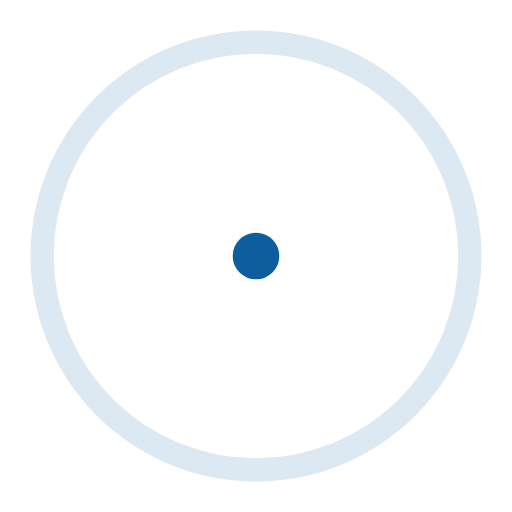
t = 0.00 s
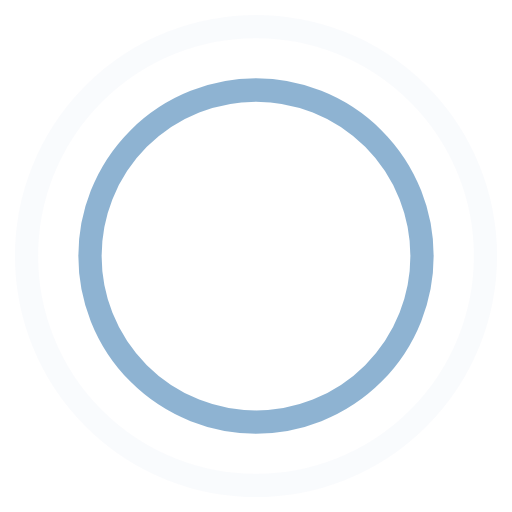
t = 0.45 s
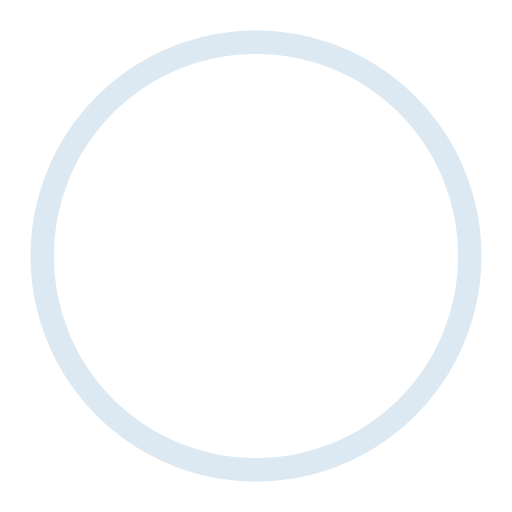
t = 0.90 s
t = 1.35 s: frame unchanged from t = 0.45 s, image omitted

The animated SVG that drew these frames (rendered in a browser with its animation timeline set to each time). Animation: 4 SMIL elements (animate=4); one cycle of 1.80 s, repeats indefinitely.

<?xml version="1.0" encoding="utf-8"?> <svg width="80" height="80" version="1.1" id="wwlogo-2" preserveAspectRatio="xMinYMin" xmlns="http://www.w3.org/2000/svg" xmlns:xlink="http://www.w3.org/1999/xlink" viewBox="0 0 44 44" stroke="#0E5D9E"> <g fill="none" fill-rule="evenodd" stroke-width="2"> <circle cx="22" cy="22" r="19.2891"> <animate attributeName="r" begin="0s" dur="1.8s" values="1; 20" calcMode="spline" keyTimes="0; 1" keySplines="0.165, 0.84, 0.44, 1" repeatCount="indefinite"></animate> <animate attributeName="stroke-opacity" begin="0s" dur="1.8s" values="1; 0" calcMode="spline" keyTimes="0; 1" keySplines="0.3, 0.61, 0.355, 1" repeatCount="indefinite"></animate> </circle> <circle cx="22" cy="22" r="10.0813"> <animate attributeName="r" begin="-0.9s" dur="1.8s" values="1; 20" calcMode="spline" keyTimes="0; 1" keySplines="0.165, 0.84, 0.44, 1" repeatCount="indefinite"></animate> <animate attributeName="stroke-opacity" begin="-0.9s" dur="1.8s" values="1; 0" calcMode="spline" keyTimes="0; 1" keySplines="0.3, 0.61, 0.355, 1" repeatCount="indefinite"></animate> </circle> </g> </svg>
